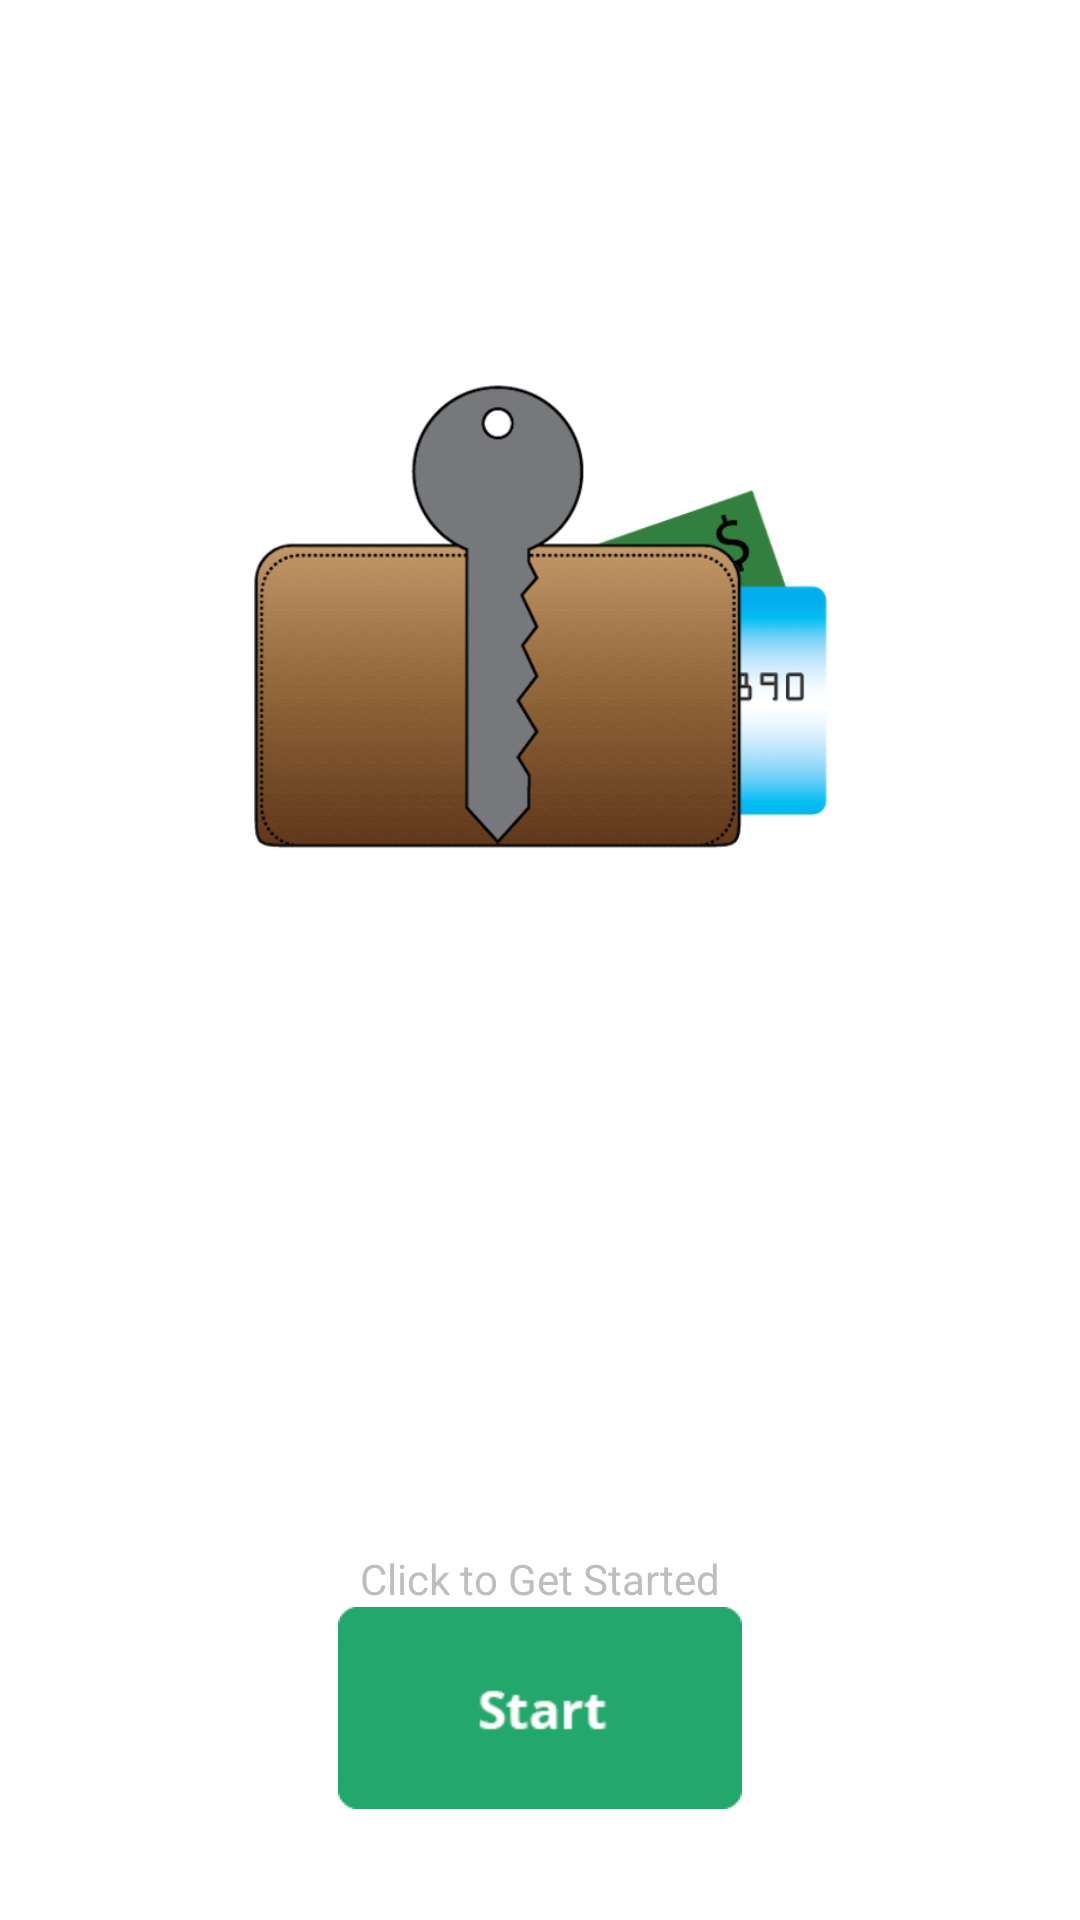

Produce the Android XML layout that renders to this screen, including the resource entries it uses.
<!-- AndroidManifest.xml: activity theme FullscreenTheme -->
<!-- res/layout/activity_welcome.xml -->
<RelativeLayout xmlns:android="http://schemas.android.com/apk/res/android"
    
    xmlns:tools="http://schemas.android.com/tools"
    android:layout_width="match_parent"
    android:layout_height="match_parent"
    android:paddingBottom="@dimen/activity_vertical_margin"
    android:paddingLeft="@dimen/activity_horizontal_margin"
    android:paddingRight="@dimen/activity_horizontal_margin"
    android:paddingTop="@dimen/activity_vertical_margin"
    tools:context=".Welcome"
    android:theme="@android:style/Theme.NoTitleBar" >

    <TextView
        android:id="@+id/welcome_title"
        android:layout_width="wrap_content"
        android:layout_height="wrap_content"
        android:layout_centerHorizontal="true"
        android:layout_centerVertical="true"
        android:text="Welcome to LOKD"
        android:textAppearance="?android:attr/textAppearanceLarge" />

    <ImageView
        android:id="@+id/logoView"
        android:layout_width="200dp"
        android:layout_height="200dp"
        android:layout_above="@+id/welcome_title"
        android:layout_centerHorizontal="true"
        android:src="@drawable/newlogo_512" />

    <ImageButton
        android:id="@+id/welcomeButton"
        android:layout_width="wrap_content"
        android:layout_height="wrap_content"
        android:layout_alignParentBottom="true"
        android:layout_centerHorizontal="true"
        android:layout_marginBottom="37dp"
        android:src="@drawable/start"
        android:background="@drawable/start" />

  

    <TextSwitcher
        android:id="@+id/instructionText"
        android:layout_width="wrap_content"
        android:layout_height="wrap_content"
        android:layout_below="@+id/welcome_title"
        android:layout_centerHorizontal="true"
        android:layout_marginTop="0dp" >
    </TextSwitcher>

    <TextView
        android:id="@+id/welcome_text"
        android:layout_width="wrap_content"
        android:layout_height="wrap_content"
        android:layout_above="@+id/welcomeButton"
        android:layout_centerHorizontal="true"
        android:text="Click to Get Started" />

</RelativeLayout>
<!-- resources referenced by this layout -->
<resources>
  <!-- drawable newlogo_512: png bitmap (drawable-hdpi, 205982 bytes) -->
  <!-- drawable start: png bitmap (drawable-hdpi, 21364 bytes) -->
  <style name="FullscreenTheme" parent="android:Theme.NoTitleBar">
          <item name="android:windowContentOverlay">@null</item>
          <item name="android:windowBackground">@null</item>
          <item name="buttonBarStyle">@style/ButtonBar</item>
          <item name="buttonBarButtonStyle">@style/ButtonBarButton</item>
      </style>
  <style name="ButtonBar">
          <item name="android:paddingLeft">2dp</item>
          <item name="android:paddingTop">5dp</item>
          <item name="android:paddingRight">2dp</item>
          <item name="android:paddingBottom">0dp</item>
          <item name="android:background">@android:drawable/bottom_bar</item>
      </style>
  <style name="ButtonBarButton" />
</resources>
